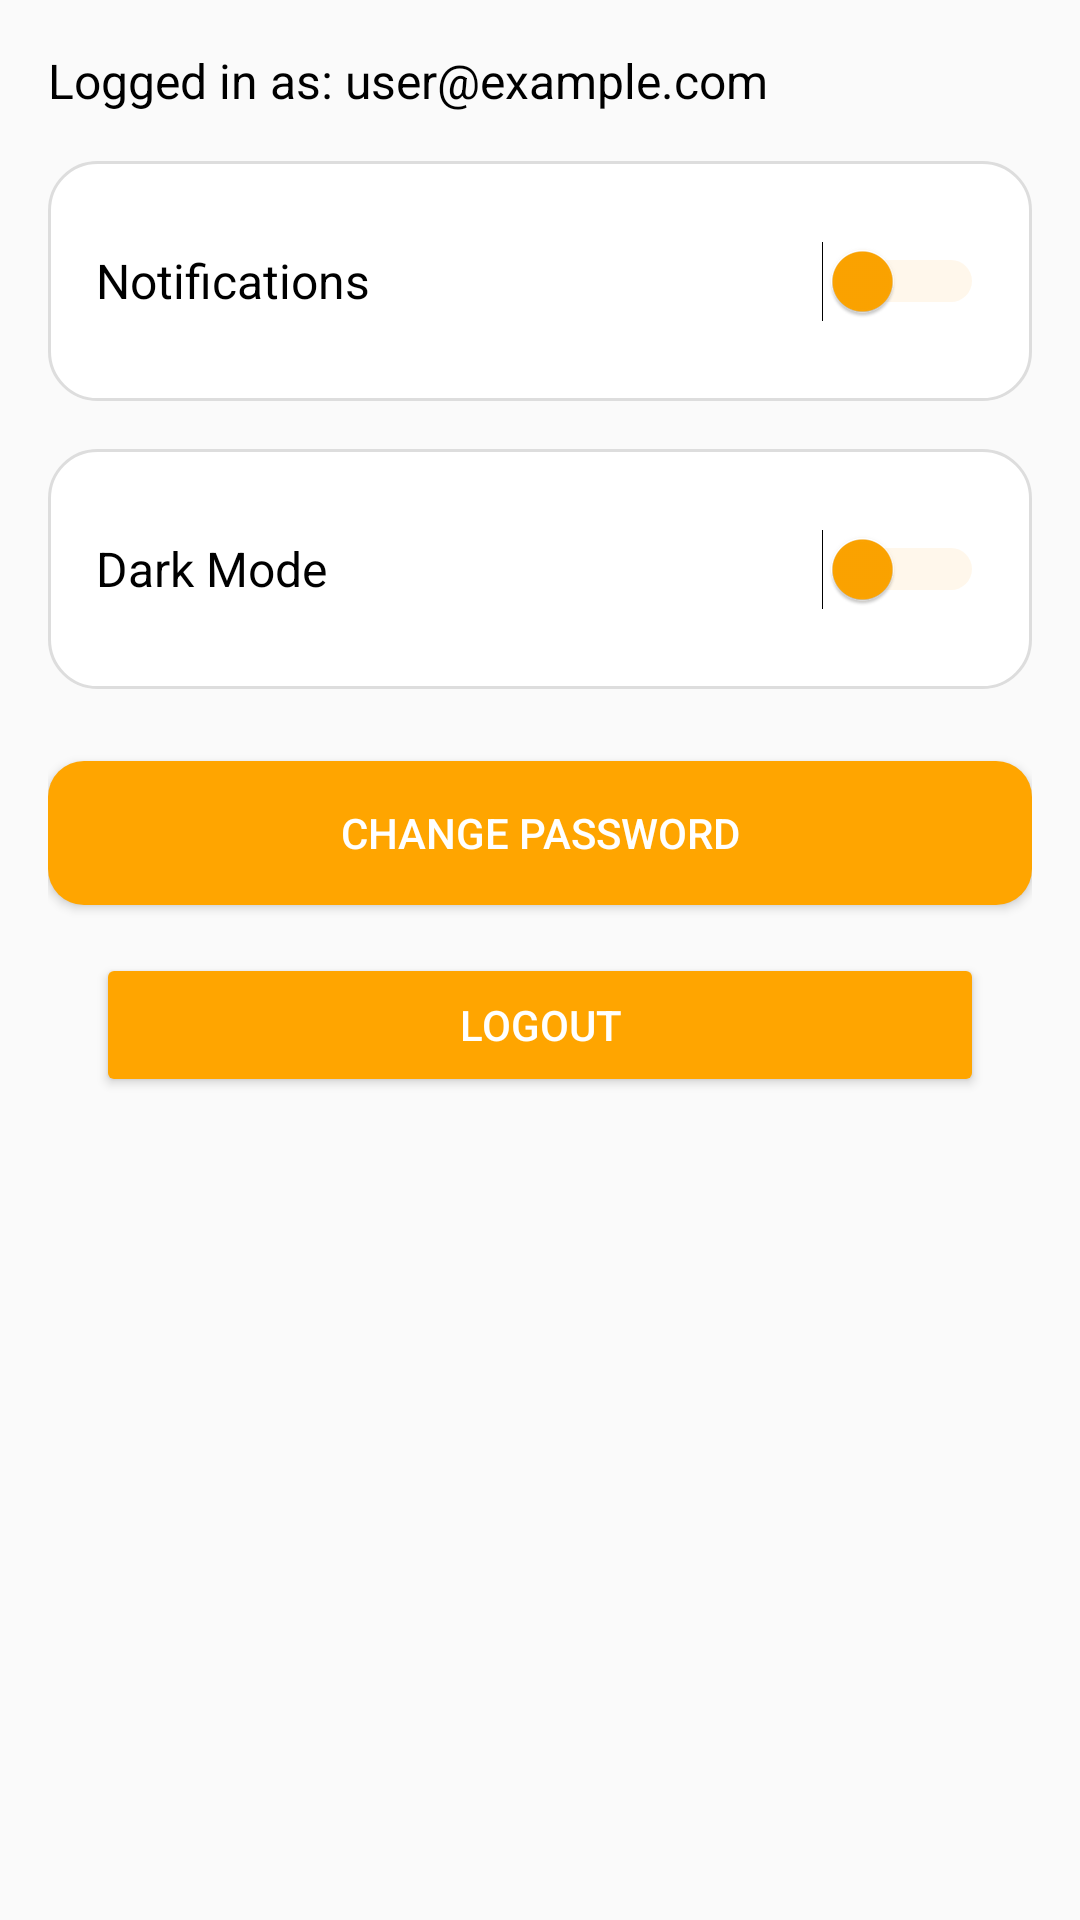

Write the Android layout XML for this screen, with the resource values it uses.
<!-- AndroidManifest.xml: application theme AppTheme.NoActionBar -->
<!-- res/layout/activity_settings.xml -->
<?xml version="1.0" encoding="utf-8"?>
<ScrollView xmlns:android="http://schemas.android.com/apk/res/android"
    android:layout_width="match_parent"
    android:layout_height="match_parent"
    xmlns:andriod="http://schemas.android.com/apk/res-auto"
    android:padding="16dp"
    android:background="?android:attr/windowBackground">

    <LinearLayout
        android:layout_width="match_parent"
        android:layout_height="wrap_content"
        android:orientation="vertical">

        
        <TextView
            android:id="@+id/userEmailTextView"
            android:layout_width="wrap_content"
            android:layout_height="wrap_content"
            android:text="Logged in as: user@example.com"
            android:textColor="@android:color/black"
            android:textSize="16sp"
            android:layout_marginBottom="16dp" />

        
        <LinearLayout
            android:layout_width="match_parent"
            android:layout_height="wrap_content"
            android:orientation="horizontal"
            android:background="@drawable/rounded_border"
            android:padding="16dp"
            android:layout_marginBottom="16dp"
            android:gravity="center_vertical">

            <TextView
                android:layout_width="0dp"
                android:layout_height="wrap_content"
                android:layout_weight="1"
                android:text="Notifications"
                android:textSize="16sp"
                android:textColor="@android:color/black" />

            <Switch
                android:id="@+id/switchNotifications"
                android:layout_width="wrap_content"
                android:layout_height="wrap_content"
                android:minWidth="48dp"
                android:minHeight="48dp"
                android:thumbTint="#FFA500"
                android:trackTint="#FFE0B2" />
        </LinearLayout>

        
        <LinearLayout
            android:layout_width="match_parent"
            android:layout_height="wrap_content"
            android:orientation="horizontal"
            android:background="@drawable/rounded_border"
            android:padding="16dp"
            android:layout_marginBottom="16dp"
            android:gravity="center_vertical">

            <TextView
                android:layout_width="0dp"
                android:layout_height="wrap_content"
                android:layout_weight="1"
                android:text="Dark Mode"
                android:textSize="16sp"
                android:textColor="@android:color/black" />

            <Switch
                android:id="@+id/switchDarkMode"
                android:layout_width="wrap_content"
                android:layout_height="wrap_content"
                android:minWidth="48dp"
                android:minHeight="48dp"
                android:thumbTint="#FFA500"
                android:trackTint="#FFE0B2" />
        </LinearLayout>

        
        <Button
            android:id="@+id/btnChangePassword"
            android:layout_width="match_parent"
            android:layout_height="wrap_content"
            android:text="Change Password"
            android:textColor="#FFFFFF"
            android:backgroundTint="#FFA500"
            android:layout_marginTop="8dp"
            android:padding="12dp"
            android:background="@drawable/rounded_button" />

        <Button
            android:id="@+id/btnLogout"
            android:layout_width="match_parent"
            android:layout_height="wrap_content"
            android:layout_marginHorizontal="16dp"
            android:layout_marginTop="16dp"
            android:backgroundTint="#FFA500"
            android:text="Logout"
            android:textColor="#FFFFFF"
            andriod:layout_gravity="center_horizontal" />

    </LinearLayout>
</ScrollView>
<!-- resources referenced by this layout -->
<resources>
  <!-- drawable rounded_border (drawable) -->
  <?xml version="1.0" encoding="utf-8"?>
  <shape xmlns:android="http://schemas.android.com/apk/res/android"
      android:shape="rectangle">
      <solid android:color="#FFFFFF" />
      <corners android:radius="16dp" />
      <stroke android:width="1dp" android:color="#DDDDDD" />
      <padding android:left="16dp" android:top="16dp"
          android:right="16dp" android:bottom="16dp" />
  </shape>
  <!-- drawable rounded_button (drawable) -->
  <shape xmlns:android="http://schemas.android.com/apk/res/android"
      android:shape="rectangle">
  
      
      <solid android:color="#FFA500" />
  
      
      <corners android:radius="12dp" />
  </shape>
  <style name="AppTheme.NoActionBar" parent="Theme.AppCompat.DayNight.NoActionBar">
          <item name="windowActionBar">false</item>
          <item name="windowNoTitle">true</item>
      </style>
</resources>
